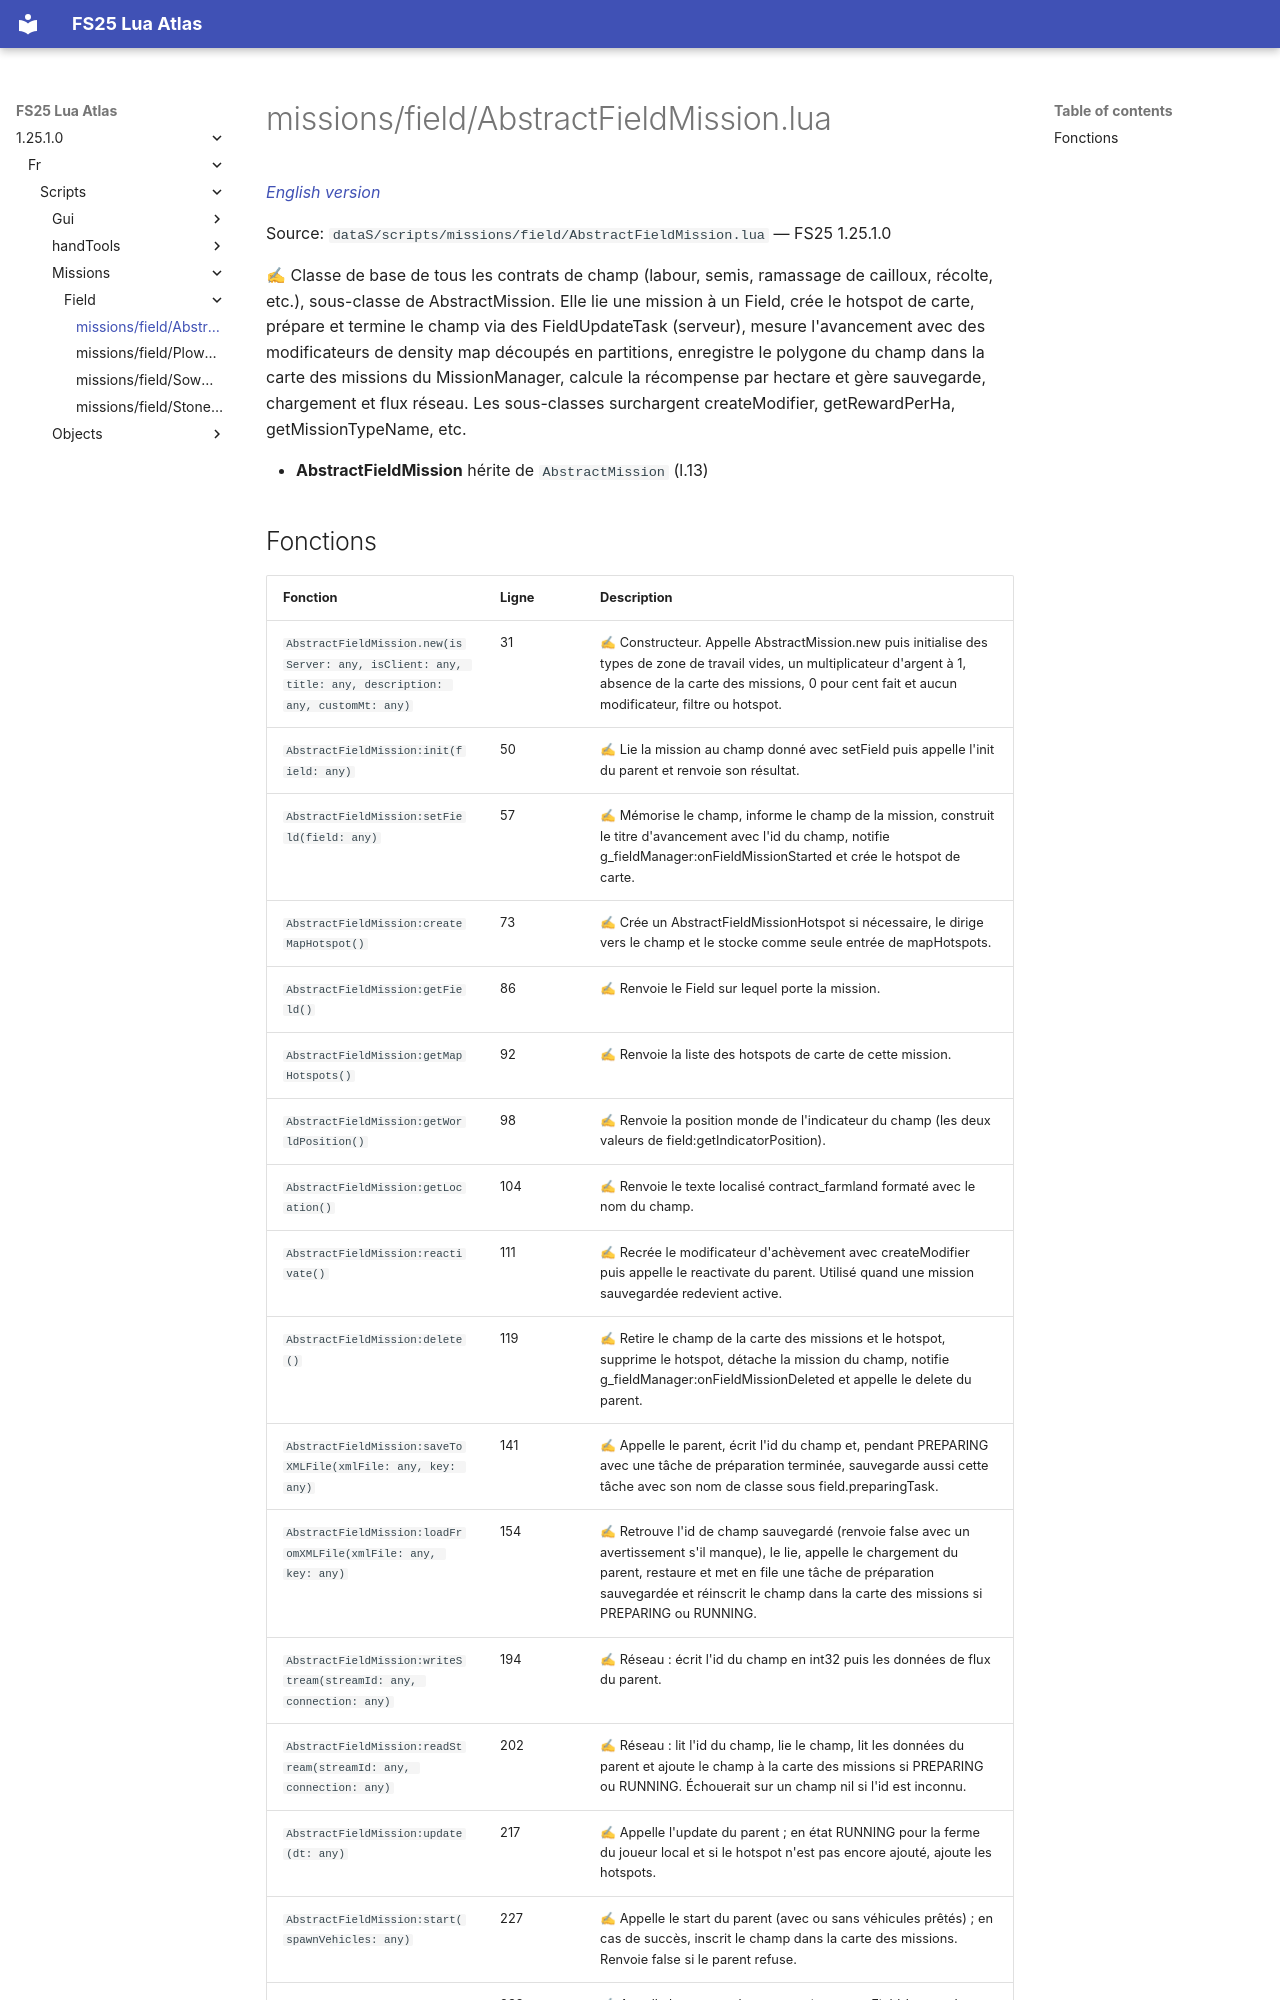

repository: Tim0219800/fs25-lua-atlas · page: 1.25.1.0/fr/scripts/missions/field/AbstractFieldMission.html · generator: mkdocs

# missions/field/AbstractFieldMission.lua

*[English version](../../../../scripts/missions/field/AbstractFieldMission.md)*

Source: `dataS/scripts/missions/field/AbstractFieldMission.lua` — FS25 1.25.1.0

✍ Classe de base de tous les contrats de champ (labour, semis, ramassage de cailloux, récolte, etc.), sous-classe de AbstractMission. Elle lie une mission à un Field, crée le hotspot de carte, prépare et termine le champ via des FieldUpdateTask (serveur), mesure l'avancement avec des modificateurs de density map découpés en partitions, enregistre le polygone du champ dans la carte des missions du MissionManager, calcule la récompense par hectare et gère sauvegarde, chargement et flux réseau. Les sous-classes surchargent createModifier, getRewardPerHa, getMissionTypeName, etc.

- **AbstractFieldMission** hérite de `AbstractMission` (l.13)
